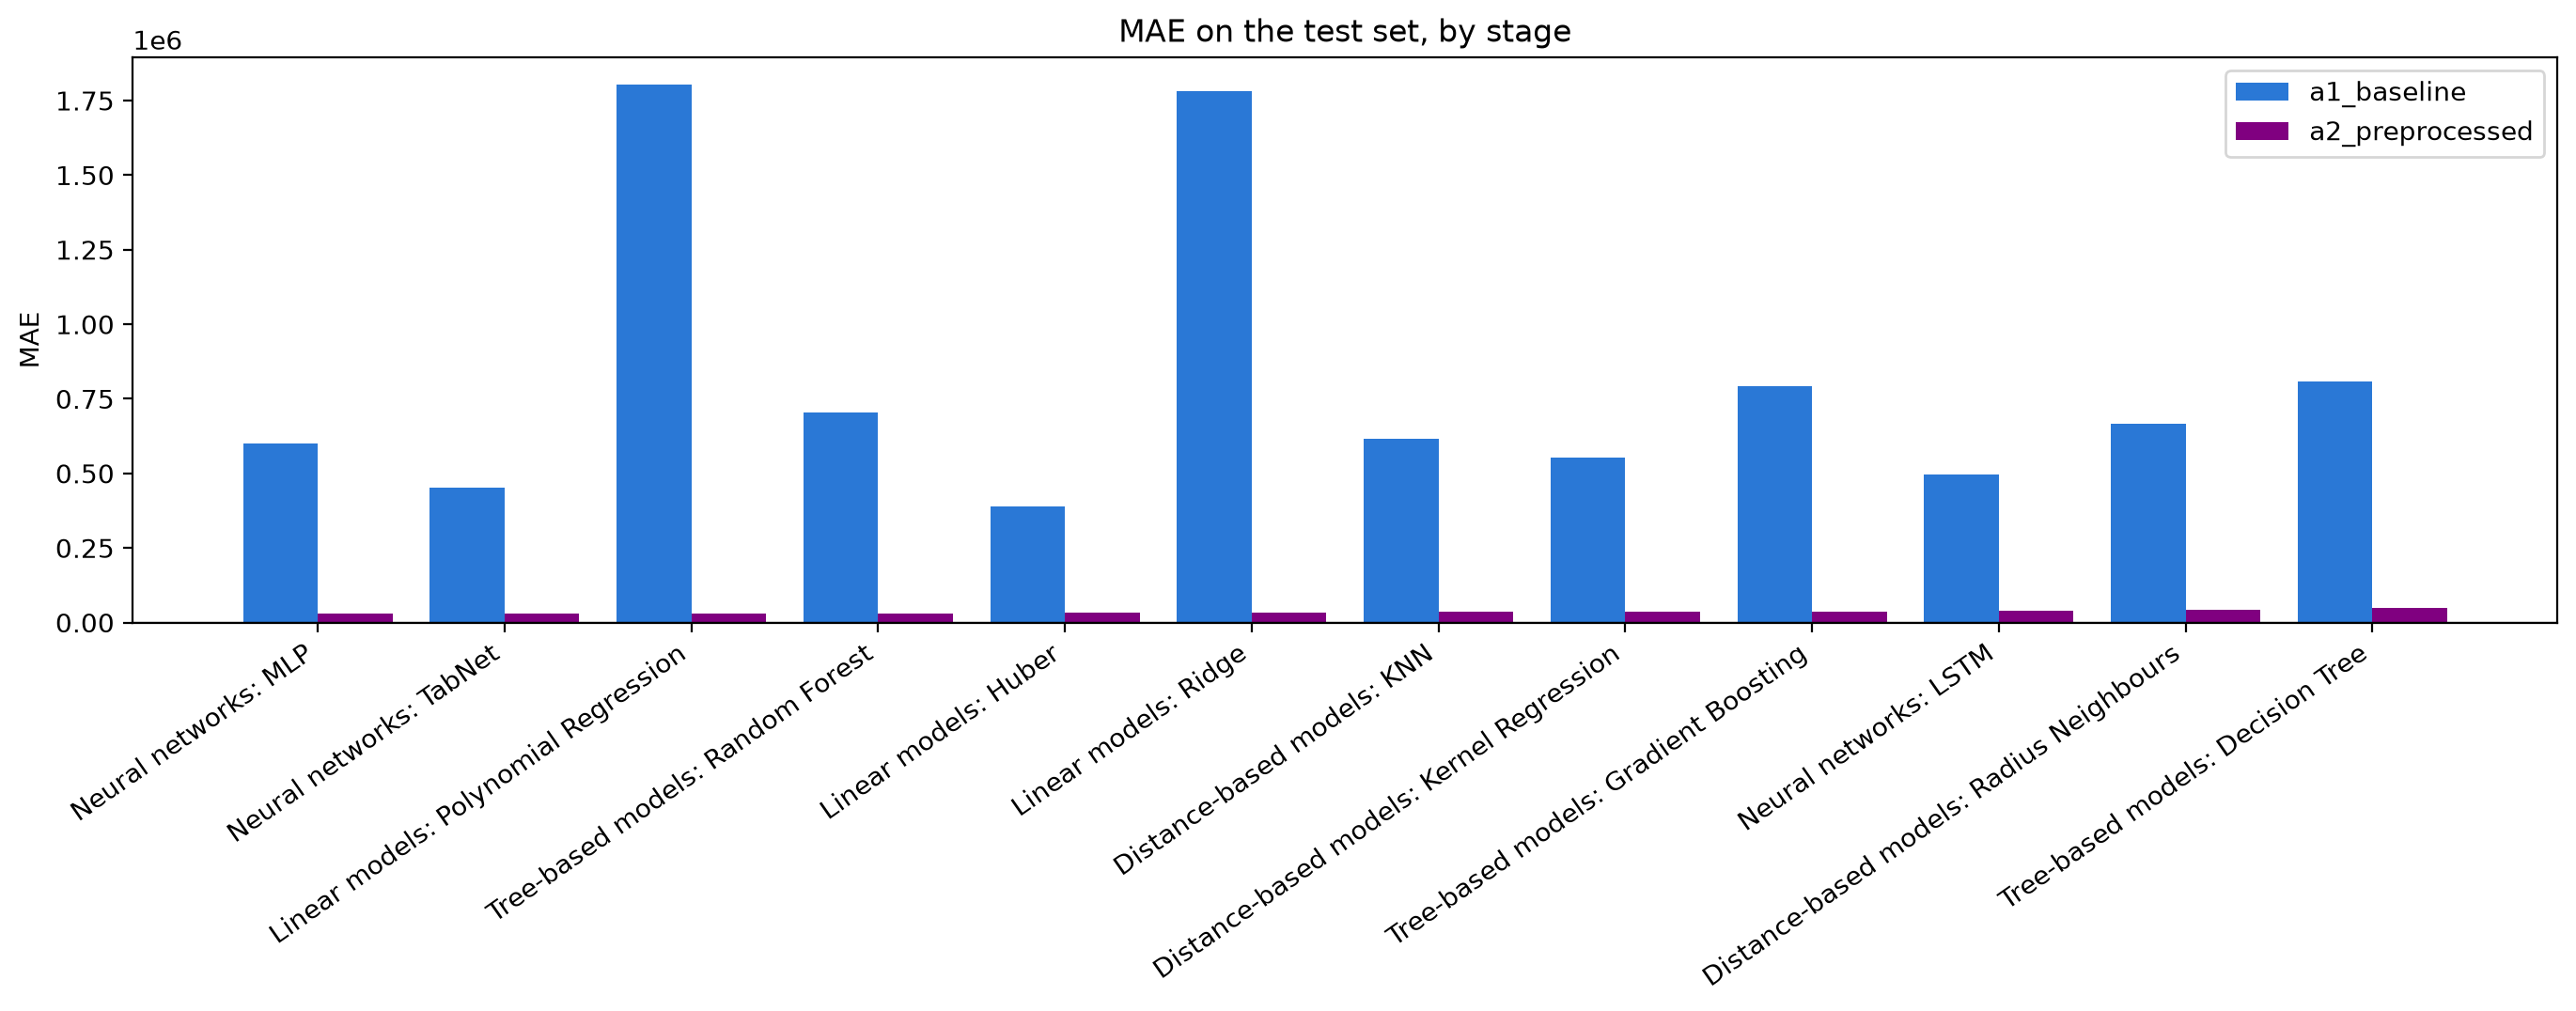

Data behind this chart, as committed beside it:
Model, a1_baseline, a2_preprocessed
Neural networks: MLP, 601366, 29442
Neural networks: TabNet, 453681, 30773
Linear models: Polynomial Regression, 1804309, 31049
Tree-based models: Random Forest, 703402, 31320
Linear models: Huber, 388269, 32822
Linear models: Ridge, 1781194, 33275
Distance-based models: KNN, 616643, 35577
Distance-based models: Kernel Regression, 552850, 35728
Tree-based models: Gradient Boosting, 792518, 35833
Neural networks: LSTM, 497550, 40678
Distance-based models: Radius Neighbours, 667573, 42899
Tree-based models: Decision Tree, 807025, 47594
